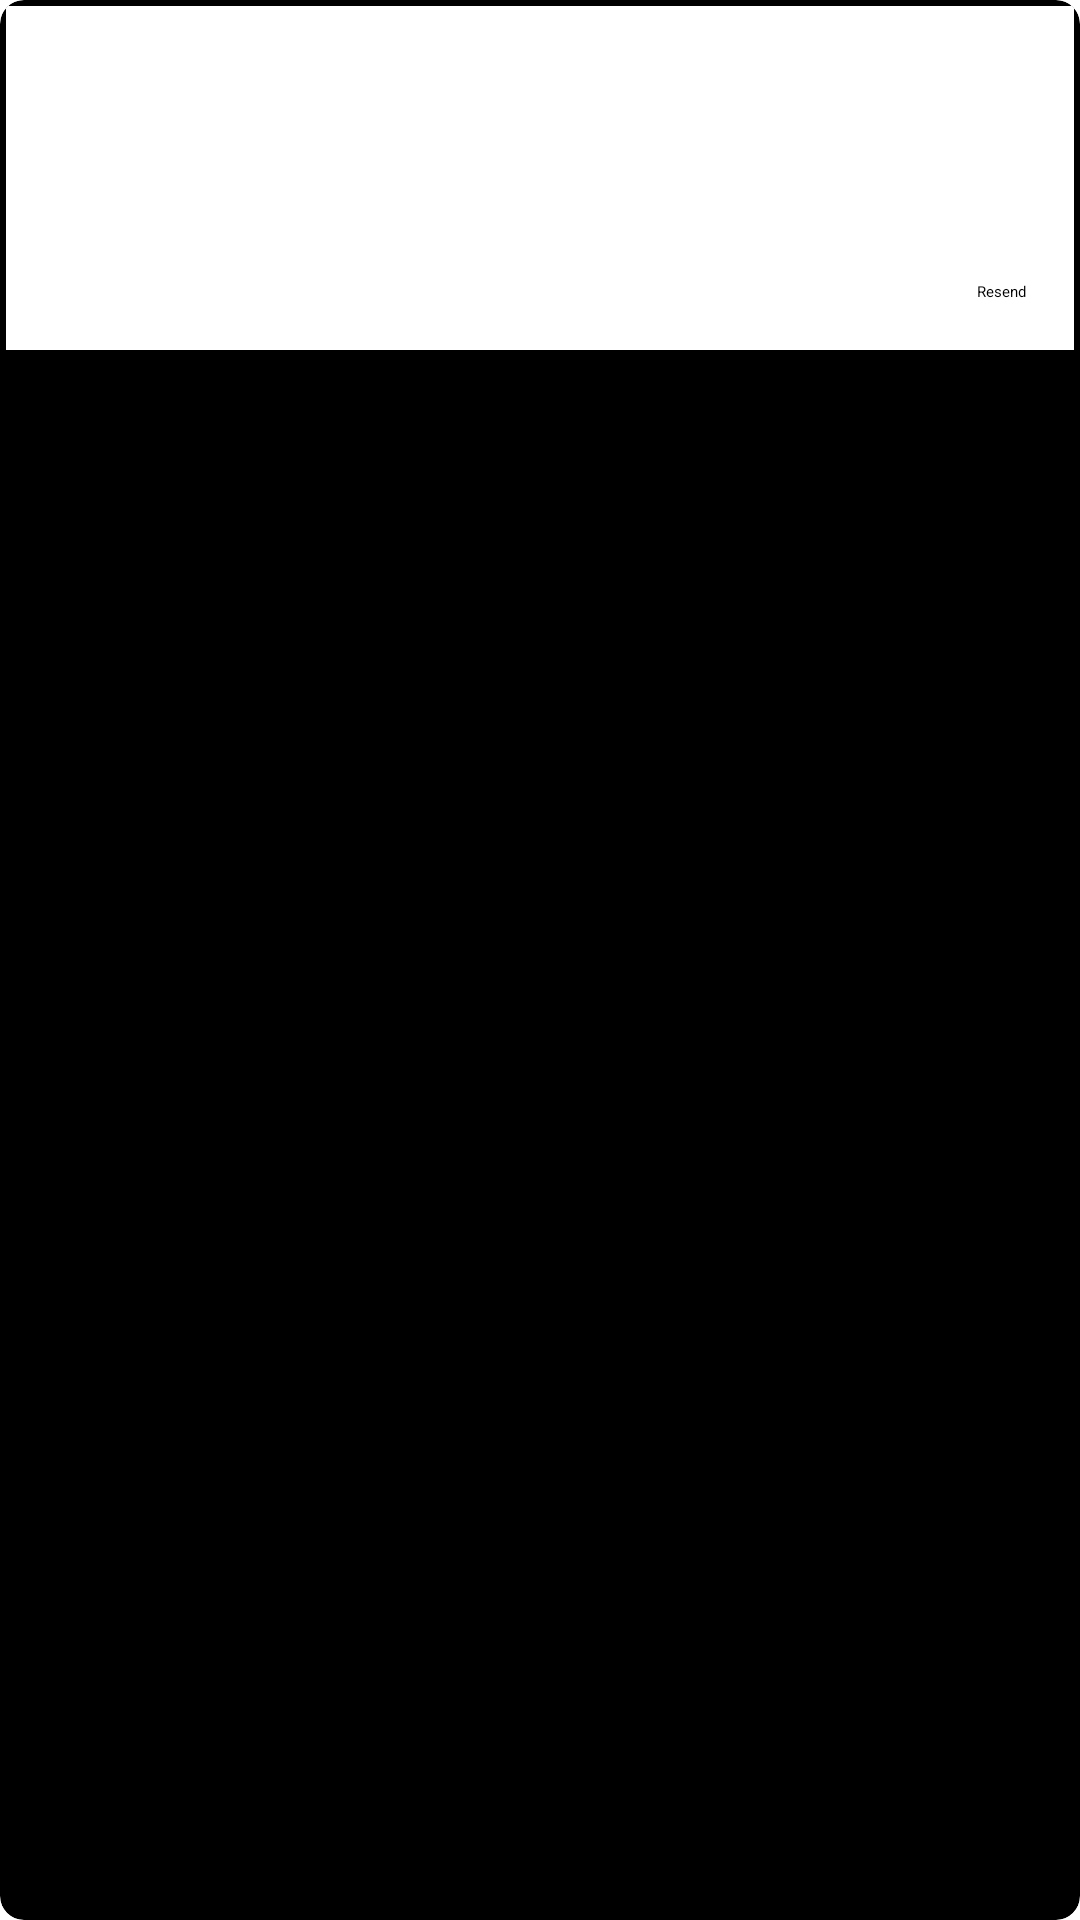

Layout XML and referenced resources for this Android screen:
<!-- AndroidManifest.xml: application theme Theme.SMSForwarder -->
<!-- res/layout/log_item.xml -->
<?xml version="1.0" encoding="utf-8"?>
<androidx.cardview.widget.CardView
    xmlns:android="http://schemas.android.com/apk/res/android"
    xmlns:app="http://schemas.android.com/apk/res-auto"
    android:layout_width="match_parent"
    android:layout_height="wrap_content"
    android:layout_margin="8dp"
    app:cardCornerRadius="8dp"
    app:cardElevation="0dp"
    app:contentPadding="2dp"
    app:cardBackgroundColor="#000000">

    <LinearLayout
        android:layout_width="match_parent"
        android:layout_height="wrap_content"
        android:orientation="vertical"
        android:padding="16dp"
        android:background="#FFFFFF">

        <TextView
            android:id="@+id/logItemTime"
            android:layout_width="wrap_content"
            android:layout_height="wrap_content"
            android:textStyle="bold"
            android:textSize="14sp"
            android:layout_marginBottom="4dp"/>

        <TextView
            android:id="@+id/logItemSender"
            android:layout_width="wrap_content"
            android:layout_height="wrap_content"
            android:textSize="16sp"
            android:textStyle="bold"
            android:layout_marginBottom="4dp"/>

        <TextView
            android:id="@+id/logItemBody"
            android:layout_width="match_parent"
            android:layout_height="wrap_content"
            android:textSize="14sp"
            android:layout_marginBottom="8dp"/>

        <Button
            android:id="@+id/resendButton"
            android:layout_width="wrap_content"
            android:layout_height="wrap_content"
            android:text="Resend"
            android:layout_gravity="end"/>

    </LinearLayout>

</androidx.cardview.widget.CardView>
<!-- resources referenced by this layout -->
<resources>

</resources>
